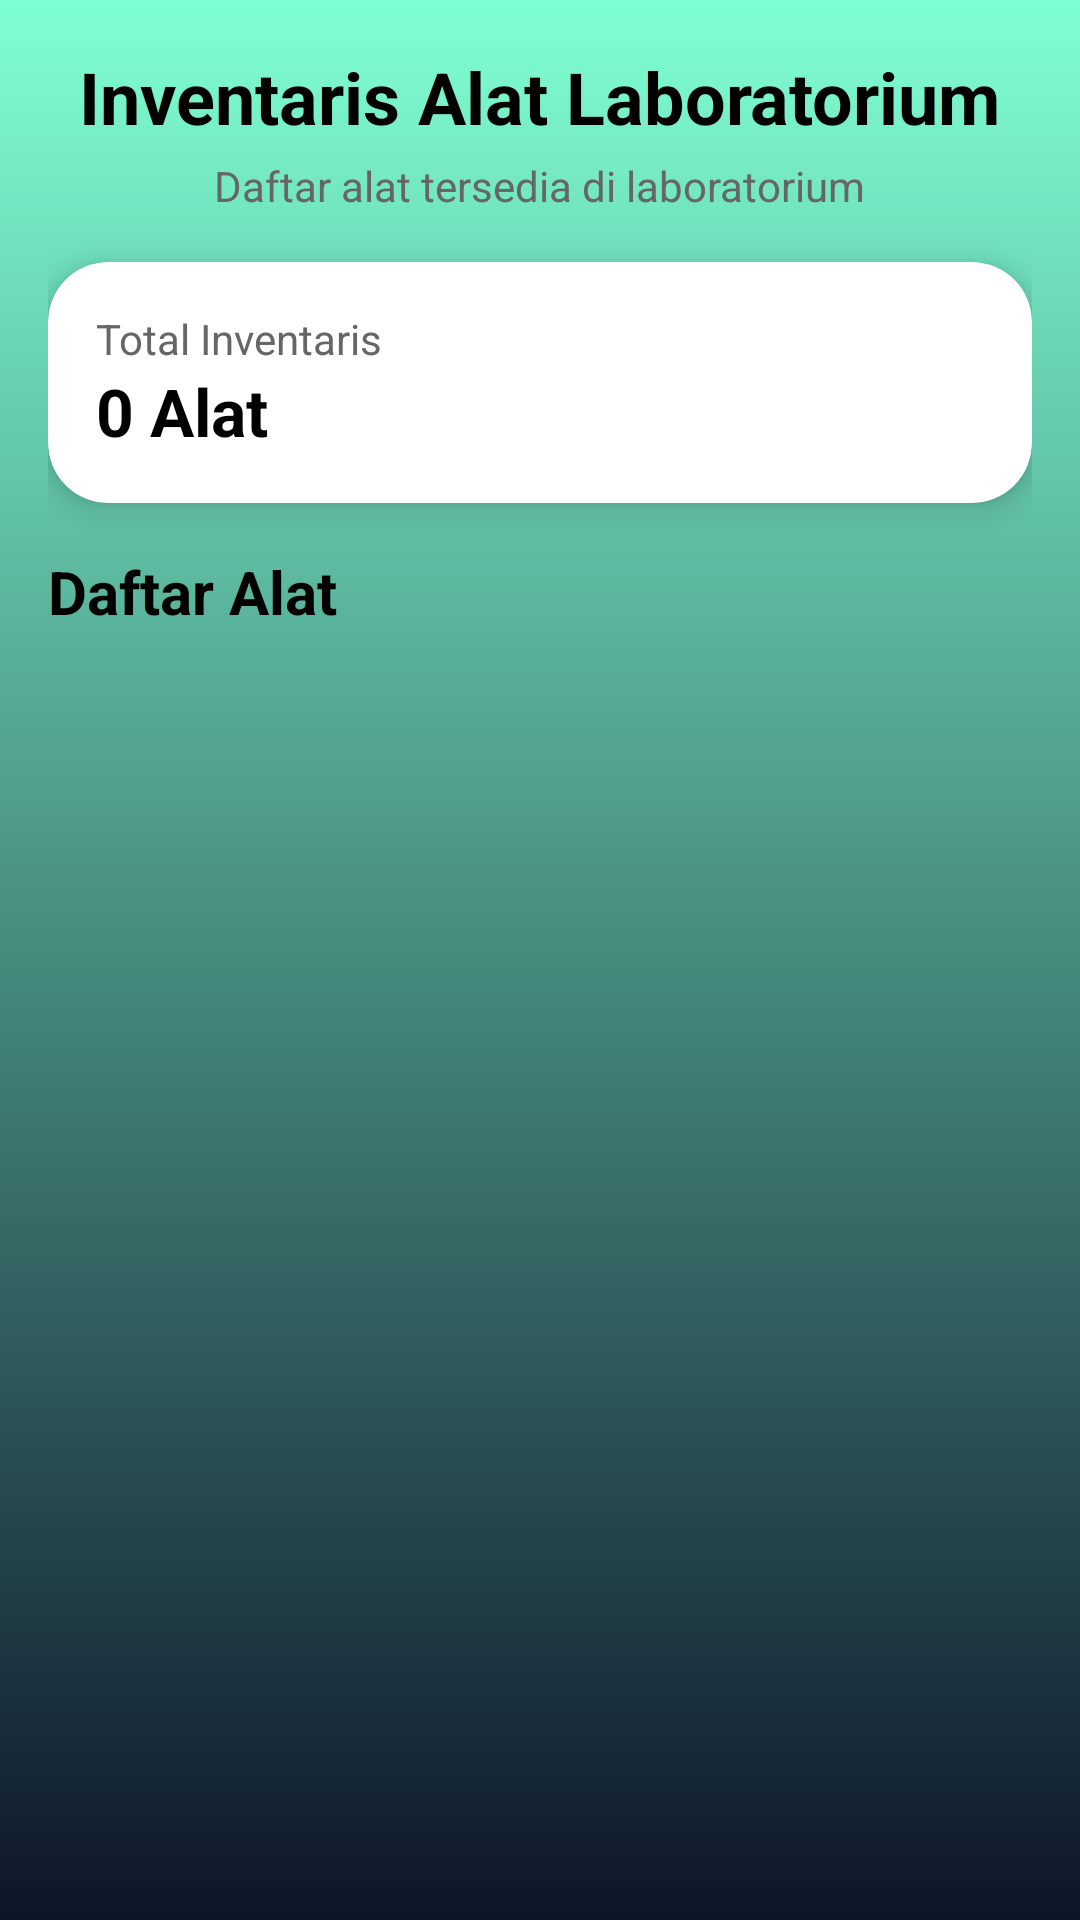

Android layout source for this screen:
<!-- AndroidManifest.xml: application theme Theme.SistemPeminjamanAlatLab -->
<!-- res/layout/fragment_alat_list.xml -->
<?xml version="1.0" encoding="utf-8"?>
<androidx.constraintlayout.widget.ConstraintLayout
    xmlns:android="http://schemas.android.com/apk/res/android"
    xmlns:app="http://schemas.android.com/apk/res-auto"
    xmlns:tools="http://schemas.android.com/tools"
    android:layout_width="match_parent"
    android:layout_height="match_parent"
    android:background="@drawable/gradient_card">

    
    <LinearLayout
        android:layout_width="match_parent"
        android:layout_height="match_parent"
        android:orientation="vertical"
        android:padding="16dp">

        
        <TextView
            android:layout_width="wrap_content"
            android:layout_height="wrap_content"
            android:text="Inventaris Alat Laboratorium"
            android:textStyle="bold"
            android:textSize="24sp"
            android:textColor="#000000"
            android:layout_gravity="center"/>

        <TextView
            android:layout_width="wrap_content"
            android:layout_height="wrap_content"
            android:text="Daftar alat tersedia di laboratorium"
            android:textSize="14sp"
            android:textColor="#666666"
            android:layout_marginTop="4dp"
            android:layout_gravity="center"/>

        <Space
            android:layout_width="match_parent"
            android:layout_height="16dp"/>

        
        <androidx.cardview.widget.CardView
            android:layout_width="match_parent"
            android:layout_height="wrap_content"
            app:cardCornerRadius="20dp"
            app:cardElevation="6dp">

            <LinearLayout
                android:layout_width="match_parent"
                android:layout_height="wrap_content"
                android:orientation="horizontal"
                android:padding="16dp"
                android:gravity="center_vertical">

                <LinearLayout
                    android:layout_width="0dp"
                    android:layout_height="wrap_content"
                    android:layout_weight="1"
                    android:orientation="vertical">

                    <TextView
                        android:layout_width="wrap_content"
                        android:layout_height="wrap_content"
                        android:text="Total Inventaris"
                        android:textColor="#666666"
                        android:textSize="14sp"/>

                    <TextView
                        android:id="@+id/txtTotalAlat"
                        android:layout_width="wrap_content"
                        android:layout_height="wrap_content"
                        android:text="0 Alat"
                        android:textStyle="bold"
                        android:textSize="22sp"
                        android:textColor="#000000"/>
                </LinearLayout>

                <ImageView
                    android:layout_width="48dp"
                    android:layout_height="48dp"
                    android:src="@drawable/ic_inventory"
                    app:tint="#3F51B5"/>
            </LinearLayout>

        </androidx.cardview.widget.CardView>

        <Space
            android:layout_width="match_parent"
            android:layout_height="16dp"/>

        
        <TextView
            android:layout_width="wrap_content"
            android:layout_height="wrap_content"
            android:text="Daftar Alat"
            android:textStyle="bold"
            android:textSize="20sp"
            android:textColor="#000000"/>

        <Space
            android:layout_width="match_parent"
            android:layout_height="10dp"/>

        
        <androidx.recyclerview.widget.RecyclerView
            android:id="@+id/recyclerKondisiLog"
            android:layout_width="match_parent"
            android:layout_height="0dp"
            android:layout_weight="1"
            android:clipToPadding="false"
            android:paddingBottom="8dp"
            tools:listitem="@layout/item_alat"/>

    </LinearLayout>

    
    <ProgressBar
        android:id="@+id/progressBar"
        android:layout_width="50dp"
        android:layout_height="50dp"
        android:visibility="gone"
        app:layout_constraintTop_toTopOf="parent"
        app:layout_constraintBottom_toBottomOf="parent"
        app:layout_constraintStart_toStartOf="parent"
        app:layout_constraintEnd_toEndOf="parent"/>

</androidx.constraintlayout.widget.ConstraintLayout>
<!-- res/layout/item_alat.xml (included above) -->
<?xml version="1.0" encoding="utf-8"?>
<androidx.cardview.widget.CardView xmlns:android="http://schemas.android.com/apk/res/android"
    xmlns:app="http://schemas.android.com/apk/res-auto"
    android:layout_width="match_parent"
    android:layout_height="wrap_content"
    android:layout_margin="8dp"
    app:cardCornerRadius="16dp"
    app:cardElevation="4dp"
    android:foreground="?android:attr/selectableItemBackground"
    android:clickable="true"
    android:focusable="true">

    <LinearLayout
        android:layout_width="match_parent"
        android:layout_height="wrap_content"
        android:orientation="vertical"
        android:padding="12dp">

        <ImageView
            android:id="@+id/imgAlat"
            android:layout_width="match_parent"
            android:layout_height="120dp"
            android:scaleType="centerCrop"
            android:contentDescription="Foto Alat"
            android:src="@android:drawable/ic_menu_report_image"
            android:layout_marginBottom="8dp"/>

        <TextView
            android:id="@+id/tvNamaAlat"
            android:layout_width="match_parent"
            android:layout_height="wrap_content"
            android:text="Mikrometer Sekrup"
            android:textColor="#222222"
            android:textSize="14sp"
            android:textStyle="bold"
            android:maxLines="1"
            android:ellipsize="end" />

        <TextView
            android:id="@+id/tvStok"
            android:layout_width="match_parent"
            android:layout_height="wrap_content"
            android:layout_marginTop="2dp"
            android:text="Tersedia: 12"
            android:textColor="#41E0D0"
            android:textSize="12sp"
            android:textStyle="bold" />

    </LinearLayout>
</androidx.cardview.widget.CardView>
<!-- resources referenced by this layout -->
<resources>
  <!-- drawable gradient_card (drawable) -->
  <?xml version="1.0" encoding="utf-8"?>
  <shape xmlns:android="http://schemas.android.com/apk/res/android">
  
      <gradient
          android:startColor="#7FFFD4"
          android:endColor="#0D1528"
          android:angle="270" />
  
  
  </shape>
  <style name="Theme.SistemPeminjamanAlatLab" parent="Base.Theme.SistemPeminjamanAlatLab" />
  <style name="Base.Theme.SistemPeminjamanAlatLab" parent="Theme.Material3.DayNight.NoActionBar">
          
          
      </style>
</resources>
